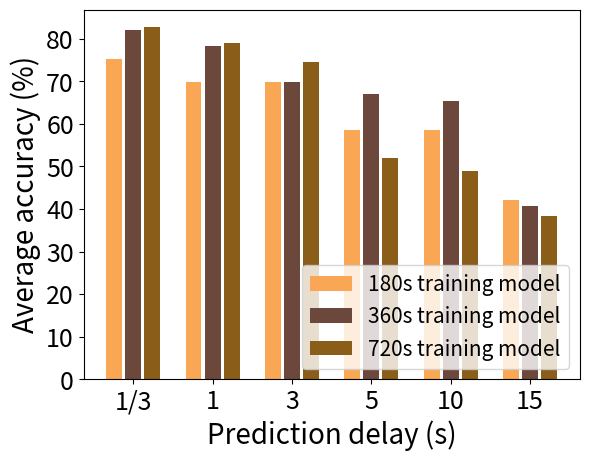

The script that saved this image:
import numpy as np
import matplotlib.pyplot as plt
import math

size = 6
x = np.arange(size)

Learn_180 = [75.19, 69.92, 69.92, 58.65, 58.65, 42.11]

Learn_360 = [81.95, 78.20, 69.92, 66.92, 65.41, 40.6]

Person_720 = [82.71, 78.95, 74.44, 51.88, 48.87, 38.35]

total_width, n = 0.8, 3
width = total_width / n
x = x - (total_width - width) / 2

plt.xlabel('Prediction delay (s)', fontsize=20)
plt.ylabel('Average accuracy (%)', fontsize=20)
plt.bar(x-0.9*width, Learn_180, fc='#faa755', width=0.75*width, label='180s training model')
plt.bar(x, Learn_360, fc='#6b473c', width=0.75*width, label='360s training model')
plt.bar(x+0.9*width, Person_720, fc='#8a5d19', width=0.75*width, label='720s training model')
plt.xticks(x, ('1/3', 1, 3, 5, 10, 15), fontsize=18)
plt.yticks(fontsize=18)
plt.legend(loc='lower right', fontsize=15)
plt.show()
